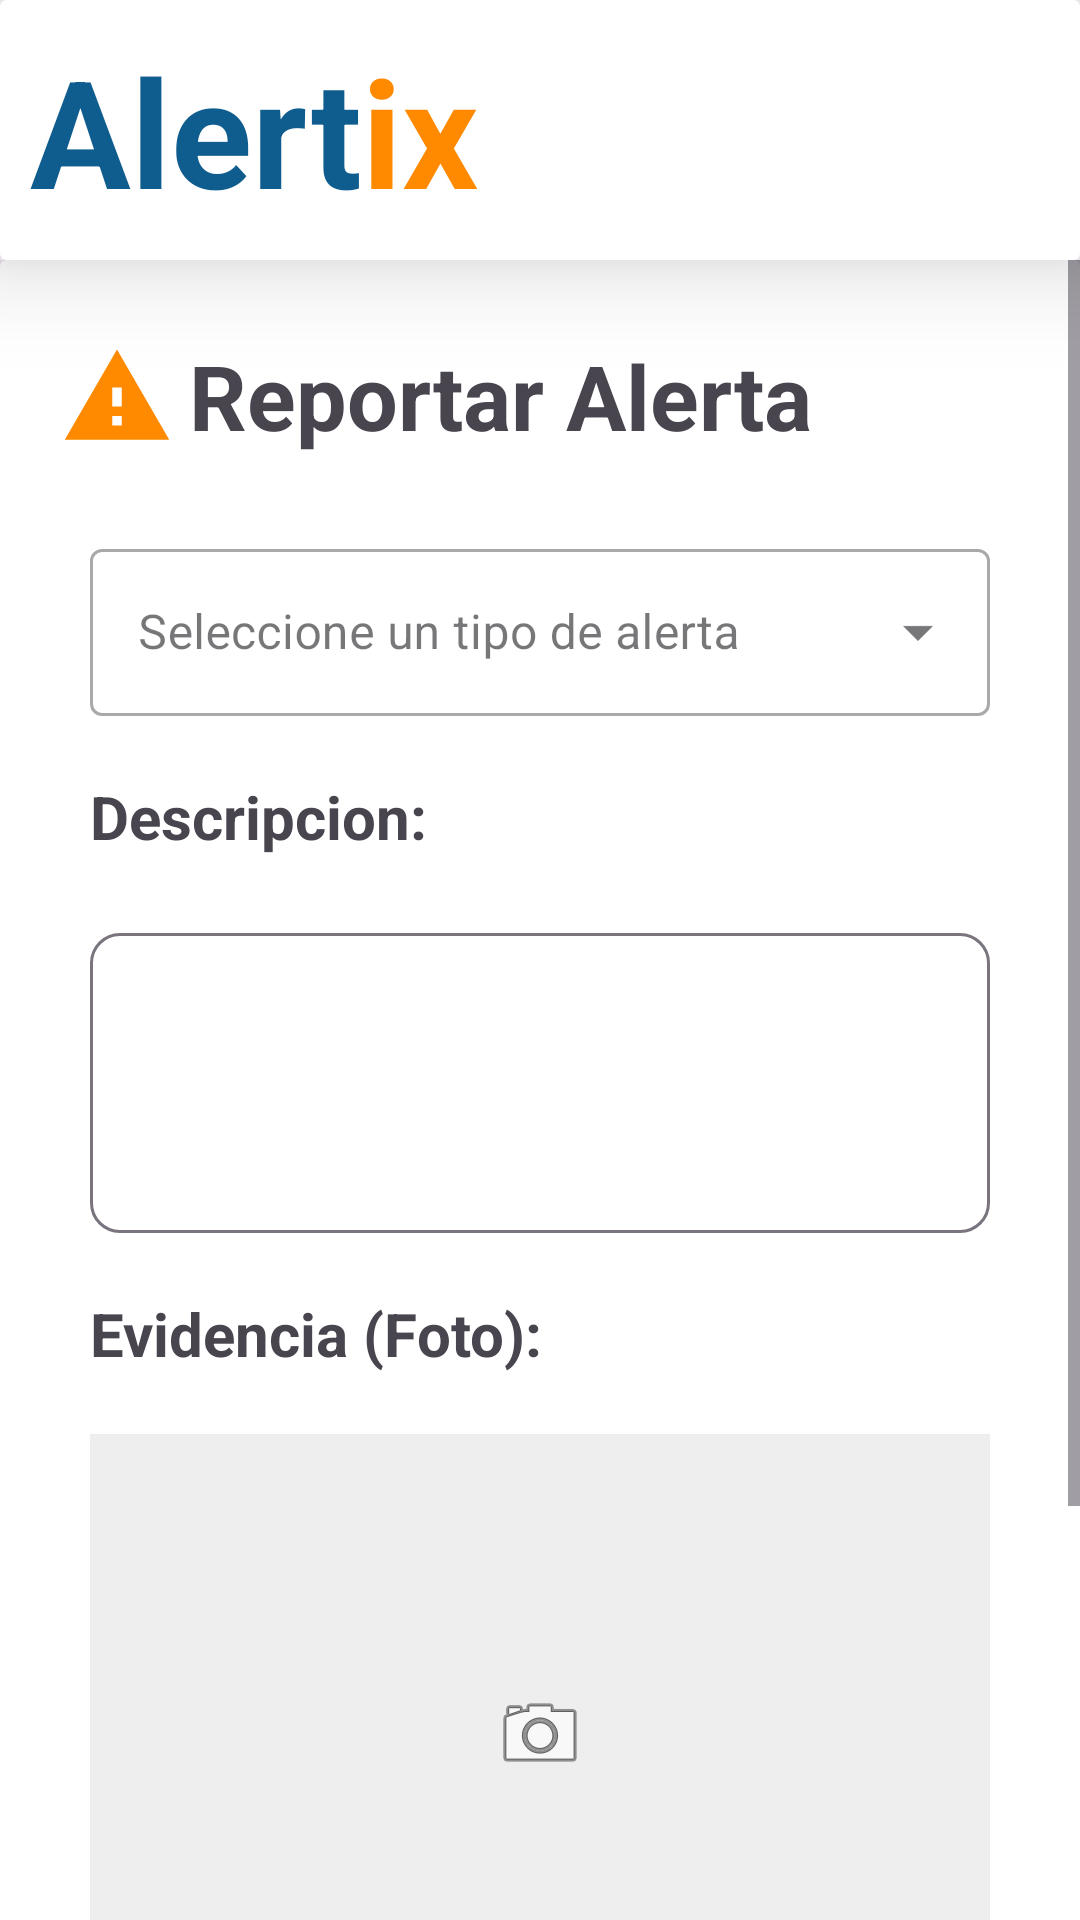

Reconstruct the res/layout file that produces this screen, plus the resources it refers to.
<!-- AndroidManifest.xml: application theme Theme.Alertix -->
<!-- res/layout/activity_publicar.xml -->
<?xml version="1.0" encoding="utf-8"?>
<LinearLayout xmlns:android="http://schemas.android.com/apk/res/android"
    xmlns:app="http://schemas.android.com/apk/res-auto"
    xmlns:tools="http://schemas.android.com/tools"
    android:id="@+id/main"
    android:layout_width="match_parent"
    android:layout_height="match_parent"
    android:orientation="vertical"
    tools:context=".Ui.Main.Publicar">

    <androidx.cardview.widget.CardView
        android:layout_width="match_parent"
        android:layout_height="wrap_content"
        app:cardElevation="20dp">

        <LinearLayout
            android:layout_width="match_parent"
            android:layout_height="wrap_content"
            android:layout_margin="10dp"
            android:orientation="horizontal">

            <TextView
                android:id="@+id/textView2"
                android:layout_width="wrap_content"
                android:layout_height="wrap_content"
                android:text="Alert"
                android:textColor="#0F5C8F"
                android:textSize="50sp"
                android:textStyle="bold" />

            <TextView
                android:id="@+id/textView15"
                android:layout_width="wrap_content"
                android:layout_height="wrap_content"
                android:text="ix"
                android:textColor="#FF8A00"
                android:textSize="50sp"
                android:textStyle="bold" />
        </LinearLayout>
    </androidx.cardview.widget.CardView>

    <ScrollView
        android:layout_width="match_parent"
        android:layout_height="match_parent">

        <androidx.cardview.widget.CardView
            android:layout_width="match_parent"
            android:layout_height="wrap_content">

            <LinearLayout
                android:layout_width="match_parent"
                android:layout_height="wrap_content"
                android:layout_margin="20dp"
                android:orientation="vertical">

                <LinearLayout
                    android:layout_width="match_parent"
                    android:layout_height="wrap_content"
                    android:layout_marginBottom="20dp"
                    android:orientation="horizontal">

                    <ImageView
                        android:id="@+id/imageView2"
                        android:layout_width="38dp"
                        android:layout_height="51dp"
                        app:srcCompat="@drawable/ic_warning_naranja" />

                    <TextView
                        android:id="@+id/textView17"
                        android:layout_width="wrap_content"
                        android:layout_height="wrap_content"
                        android:layout_margin="5dp"
                        android:text="Reportar Alerta"
                        android:textSize="30sp"
                        android:textStyle="normal|bold" />

                </LinearLayout>

                <com.google.android.material.textfield.TextInputLayout
                    style="@style/Widget.MaterialComponents.TextInputLayout.OutlinedBox.ExposedDropdownMenu"
                    android:layout_width="match_parent"
                    android:layout_height="wrap_content"
                    android:hint="Seleccione un tipo de alerta">

                    <AutoCompleteTextView
                        android:id="@+id/comboTipoAlerta"
                        android:layout_width="match_parent"
                        android:layout_height="wrap_content"
                        android:layout_margin="10dp"
                        android:inputType="none" />

                </com.google.android.material.textfield.TextInputLayout>

                <TextView
                    android:id="@+id/textView18"
                    android:layout_width="match_parent"
                    android:layout_height="wrap_content"
                    android:layout_margin="10dp"
                    android:text="Descripcion:"
                    android:textSize="20sp"
                    android:textStyle="normal|bold" />

                <com.google.android.material.textfield.TextInputLayout
                    android:layout_width="match_parent"
                    android:layout_height="wrap_content"
                    android:layout_margin="10dp"
                    app:boxCornerRadiusBottomEnd="10dp"
                    app:boxCornerRadiusBottomStart="10dp"
                    app:boxCornerRadiusTopEnd="10dp"
                    app:boxCornerRadiusTopStart="10dp">

                    <EditText
                        android:id="@+id/edtDescripcion"
                        android:layout_width="match_parent"
                        android:layout_height="100dp"
                        android:ems="10"
                        android:gravity="top"
                        android:inputType="textMultiLine" />
                </com.google.android.material.textfield.TextInputLayout>

                <TextView
                    android:layout_width="match_parent"
                    android:layout_height="wrap_content"
                    android:layout_margin="10dp"
                    android:text="Evidencia (Foto):"
                    android:textSize="20sp"
                    android:textStyle="normal|bold" />

                <ImageView
                    android:id="@+id/imgPreview"
                    android:layout_width="match_parent"
                    android:layout_height="200dp"
                    android:layout_margin="10dp"
                    android:background="#EEEEEE"
                    android:scaleType="centerInside"
                    android:src="@android:drawable/ic_menu_camera" />

                <Button
                    android:id="@+id/btnSeleccionarImagen"
                    style="@style/Widget.MaterialComponents.Button.OutlinedButton"
                    android:layout_width="match_parent"
                    android:layout_height="wrap_content"
                    android:layout_marginHorizontal="10dp"
                    android:text="Seleccionar Foto"
                    android:textColor="#0F5C8F" />

                <Button
                    android:id="@+id/btnPublicar"
                    android:layout_width="match_parent"
                    android:layout_height="wrap_content"
                    android:layout_marginTop="20dp"
                    android:backgroundTint="#FF8A00"
                    android:text="Publicar" />

            </LinearLayout>

        </androidx.cardview.widget.CardView>
    </ScrollView>

</LinearLayout>
<!-- resources referenced by this layout -->
<resources>
  <!-- drawable ic_warning_naranja (drawable) -->
  <vector xmlns:android="http://schemas.android.com/apk/res/android"
      android:height="24dp" android:tint="#FF8A00" android:viewportHeight="24" android:viewportWidth="24" android:width="24dp">
  
      <path android:fillColor="@android:color/white"
          android:tint="#FF8A00"
          android:pathData="M1,21h22L12,2 1,21zM13,18h-2v-2h2v2zM13,14h-2v-4h2v4z"/>
  </vector>
  <style name="Theme.Alertix" parent="Base.Theme.Alertix" />
  <style name="Base.Theme.Alertix" parent="Theme.Material3.DayNight.NoActionBar">
          
          
      </style>
</resources>
